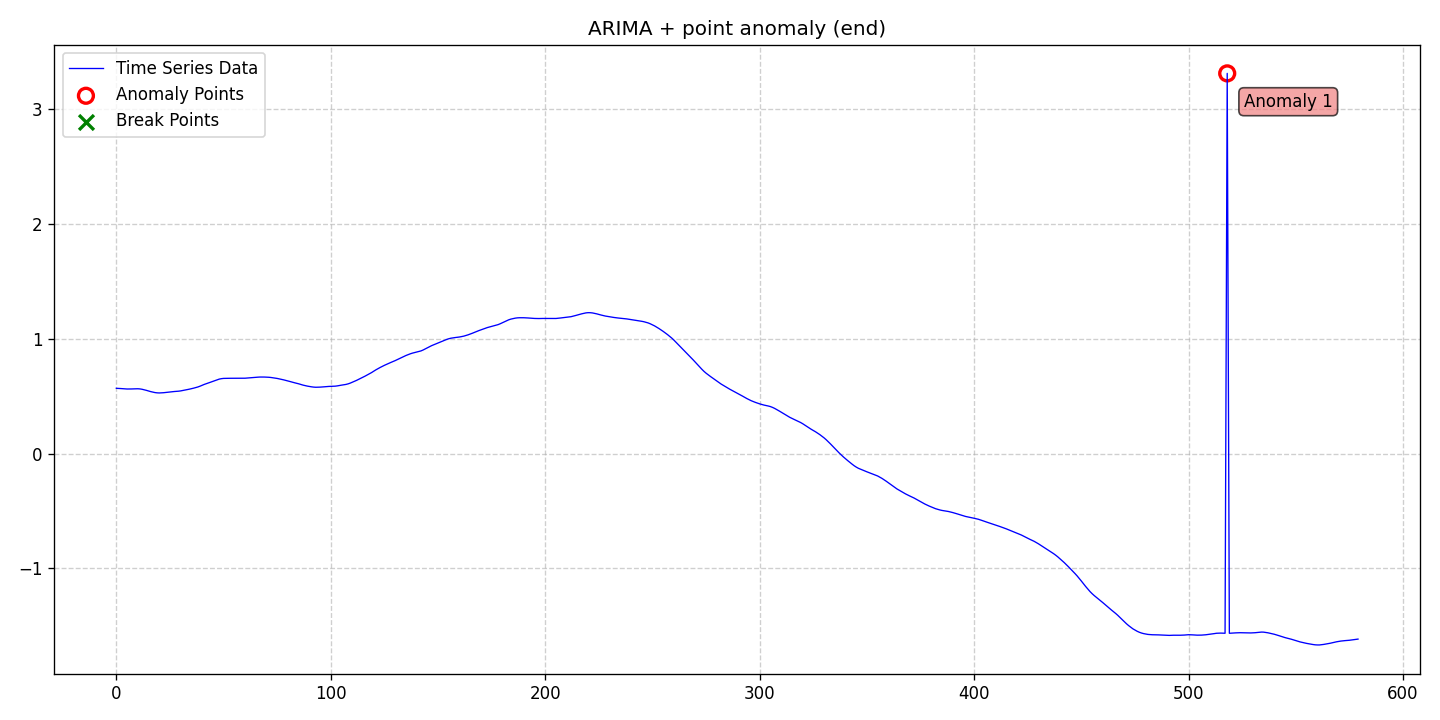

Source data for this figure (header and first rows):
date, data, stationary, det_lin_up, det_lin_down, det_quad, det_cubic, det_exp, det_damped, stoc_trend, volatility, single_seas, multiple_seas, point_anom_single, point_anom_multi, collect_anom, context_anom, mean_shift, var_shift, trend_shift, point_anom_count, point_anom_location, point_anom_point, collect_anom_count
2020-01-01, 0.5685, 0, 0, 0, 0, 0, 0, 0, 1, 0, 0, 0, 1, 0, 0, 0, 0, 0, 0, 1, end, [518], 0
2020-01-02, 0.5677, 0, 0, 0, 0, 0, 0, 0, 1, 0, 0, 0, 1, 0, 0, 0, 0, 0, 0, 1, end, [518], 0
2020-01-03, 0.5666, 0, 0, 0, 0, 0, 0, 0, 1, 0, 0, 0, 1, 0, 0, 0, 0, 0, 0, 1, end, [518], 0
2020-01-04, 0.5651, 0, 0, 0, 0, 0, 0, 0, 1, 0, 0, 0, 1, 0, 0, 0, 0, 0, 0, 1, end, [518], 0
2020-01-05, 0.5635, 0, 0, 0, 0, 0, 0, 0, 1, 0, 0, 0, 1, 0, 0, 0, 0, 0, 0, 1, end, [518], 0
2020-01-06, 0.5625, 0, 0, 0, 0, 0, 0, 0, 1, 0, 0, 0, 1, 0, 0, 0, 0, 0, 0, 1, end, [518], 0
2020-01-07, 0.5625, 0, 0, 0, 0, 0, 0, 0, 1, 0, 0, 0, 1, 0, 0, 0, 0, 0, 0, 1, end, [518], 0
2020-01-08, 0.5629, 0, 0, 0, 0, 0, 0, 0, 1, 0, 0, 0, 1, 0, 0, 0, 0, 0, 0, 1, end, [518], 0
2020-01-09, 0.5639, 0, 0, 0, 0, 0, 0, 0, 1, 0, 0, 0, 1, 0, 0, 0, 0, 0, 0, 1, end, [518], 0
2020-01-10, 0.5642, 0, 0, 0, 0, 0, 0, 0, 1, 0, 0, 0, 1, 0, 0, 0, 0, 0, 0, 1, end, [518], 0
2020-01-11, 0.5646, 0, 0, 0, 0, 0, 0, 0, 1, 0, 0, 0, 1, 0, 0, 0, 0, 0, 0, 1, end, [518], 0
2020-01-12, 0.5633, 0, 0, 0, 0, 0, 0, 0, 1, 0, 0, 0, 1, 0, 0, 0, 0, 0, 0, 1, end, [518], 0
2020-01-13, 0.5602, 0, 0, 0, 0, 0, 0, 0, 1, 0, 0, 0, 1, 0, 0, 0, 0, 0, 0, 1, end, [518], 0
2020-01-14, 0.556, 0, 0, 0, 0, 0, 0, 0, 1, 0, 0, 0, 1, 0, 0, 0, 0, 0, 0, 1, end, [518], 0
2020-01-15, 0.5509, 0, 0, 0, 0, 0, 0, 0, 1, 0, 0, 0, 1, 0, 0, 0, 0, 0, 0, 1, end, [518], 0
2020-01-16, 0.5453, 0, 0, 0, 0, 0, 0, 0, 1, 0, 0, 0, 1, 0, 0, 0, 0, 0, 0, 1, end, [518], 0
2020-01-17, 0.5399, 0, 0, 0, 0, 0, 0, 0, 1, 0, 0, 0, 1, 0, 0, 0, 0, 0, 0, 1, end, [518], 0
2020-01-18, 0.5353, 0, 0, 0, 0, 0, 0, 0, 1, 0, 0, 0, 1, 0, 0, 0, 0, 0, 0, 1, end, [518], 0
2020-01-19, 0.5315, 0, 0, 0, 0, 0, 0, 0, 1, 0, 0, 0, 1, 0, 0, 0, 0, 0, 0, 1, end, [518], 0
2020-01-20, 0.5291, 0, 0, 0, 0, 0, 0, 0, 1, 0, 0, 0, 1, 0, 0, 0, 0, 0, 0, 1, end, [518], 0
2020-01-21, 0.5281, 0, 0, 0, 0, 0, 0, 0, 1, 0, 0, 0, 1, 0, 0, 0, 0, 0, 0, 1, end, [518], 0
2020-01-22, 0.5289, 0, 0, 0, 0, 0, 0, 0, 1, 0, 0, 0, 1, 0, 0, 0, 0, 0, 0, 1, end, [518], 0
2020-01-23, 0.5302, 0, 0, 0, 0, 0, 0, 0, 1, 0, 0, 0, 1, 0, 0, 0, 0, 0, 0, 1, end, [518], 0
2020-01-24, 0.5324, 0, 0, 0, 0, 0, 0, 0, 1, 0, 0, 0, 1, 0, 0, 0, 0, 0, 0, 1, end, [518], 0
2020-01-25, 0.5348, 0, 0, 0, 0, 0, 0, 0, 1, 0, 0, 0, 1, 0, 0, 0, 0, 0, 0, 1, end, [518], 0
2020-01-26, 0.537, 0, 0, 0, 0, 0, 0, 0, 1, 0, 0, 0, 1, 0, 0, 0, 0, 0, 0, 1, end, [518], 0
2020-01-27, 0.5392, 0, 0, 0, 0, 0, 0, 0, 1, 0, 0, 0, 1, 0, 0, 0, 0, 0, 0, 1, end, [518], 0
2020-01-28, 0.5406, 0, 0, 0, 0, 0, 0, 0, 1, 0, 0, 0, 1, 0, 0, 0, 0, 0, 0, 1, end, [518], 0
2020-01-29, 0.542, 0, 0, 0, 0, 0, 0, 0, 1, 0, 0, 0, 1, 0, 0, 0, 0, 0, 0, 1, end, [518], 0
2020-01-30, 0.5435, 0, 0, 0, 0, 0, 0, 0, 1, 0, 0, 0, 1, 0, 0, 0, 0, 0, 0, 1, end, [518], 0
2020-01-31, 0.546, 0, 0, 0, 0, 0, 0, 0, 1, 0, 0, 0, 1, 0, 0, 0, 0, 0, 0, 1, end, [518], 0
2020-02-01, 0.5496, 0, 0, 0, 0, 0, 0, 0, 1, 0, 0, 0, 1, 0, 0, 0, 0, 0, 0, 1, end, [518], 0
2020-02-02, 0.5535, 0, 0, 0, 0, 0, 0, 0, 1, 0, 0, 0, 1, 0, 0, 0, 0, 0, 0, 1, end, [518], 0
2020-02-03, 0.5572, 0, 0, 0, 0, 0, 0, 0, 1, 0, 0, 0, 1, 0, 0, 0, 0, 0, 0, 1, end, [518], 0
2020-02-04, 0.5609, 0, 0, 0, 0, 0, 0, 0, 1, 0, 0, 0, 1, 0, 0, 0, 0, 0, 0, 1, end, [518], 0
2020-02-05, 0.565, 0, 0, 0, 0, 0, 0, 0, 1, 0, 0, 0, 1, 0, 0, 0, 0, 0, 0, 1, end, [518], 0
2020-02-06, 0.5697, 0, 0, 0, 0, 0, 0, 0, 1, 0, 0, 0, 1, 0, 0, 0, 0, 0, 0, 1, end, [518], 0
2020-02-07, 0.5745, 0, 0, 0, 0, 0, 0, 0, 1, 0, 0, 0, 1, 0, 0, 0, 0, 0, 0, 1, end, [518], 0
2020-02-08, 0.5801, 0, 0, 0, 0, 0, 0, 0, 1, 0, 0, 0, 1, 0, 0, 0, 0, 0, 0, 1, end, [518], 0
2020-02-09, 0.587, 0, 0, 0, 0, 0, 0, 0, 1, 0, 0, 0, 1, 0, 0, 0, 0, 0, 0, 1, end, [518], 0
2020-02-10, 0.595, 0, 0, 0, 0, 0, 0, 0, 1, 0, 0, 0, 1, 0, 0, 0, 0, 0, 0, 1, end, [518], 0
2020-02-11, 0.6026, 0, 0, 0, 0, 0, 0, 0, 1, 0, 0, 0, 1, 0, 0, 0, 0, 0, 0, 1, end, [518], 0
2020-02-12, 0.6095, 0, 0, 0, 0, 0, 0, 0, 1, 0, 0, 0, 1, 0, 0, 0, 0, 0, 0, 1, end, [518], 0
2020-02-13, 0.616, 0, 0, 0, 0, 0, 0, 0, 1, 0, 0, 0, 1, 0, 0, 0, 0, 0, 0, 1, end, [518], 0
2020-02-14, 0.6223, 0, 0, 0, 0, 0, 0, 0, 1, 0, 0, 0, 1, 0, 0, 0, 0, 0, 0, 1, end, [518], 0
2020-02-15, 0.6291, 0, 0, 0, 0, 0, 0, 0, 1, 0, 0, 0, 1, 0, 0, 0, 0, 0, 0, 1, end, [518], 0
2020-02-16, 0.636, 0, 0, 0, 0, 0, 0, 0, 1, 0, 0, 0, 1, 0, 0, 0, 0, 0, 0, 1, end, [518], 0
2020-02-17, 0.6429, 0, 0, 0, 0, 0, 0, 0, 1, 0, 0, 0, 1, 0, 0, 0, 0, 0, 0, 1, end, [518], 0
2020-02-18, 0.6489, 0, 0, 0, 0, 0, 0, 0, 1, 0, 0, 0, 1, 0, 0, 0, 0, 0, 0, 1, end, [518], 0
2020-02-19, 0.6526, 0, 0, 0, 0, 0, 0, 0, 1, 0, 0, 0, 1, 0, 0, 0, 0, 0, 0, 1, end, [518], 0
2020-02-20, 0.6549, 0, 0, 0, 0, 0, 0, 0, 1, 0, 0, 0, 1, 0, 0, 0, 0, 0, 0, 1, end, [518], 0
2020-02-21, 0.6555, 0, 0, 0, 0, 0, 0, 0, 1, 0, 0, 0, 1, 0, 0, 0, 0, 0, 0, 1, end, [518], 0
2020-02-22, 0.6557, 0, 0, 0, 0, 0, 0, 0, 1, 0, 0, 0, 1, 0, 0, 0, 0, 0, 0, 1, end, [518], 0
2020-02-23, 0.6559, 0, 0, 0, 0, 0, 0, 0, 1, 0, 0, 0, 1, 0, 0, 0, 0, 0, 0, 1, end, [518], 0
2020-02-24, 0.6561, 0, 0, 0, 0, 0, 0, 0, 1, 0, 0, 0, 1, 0, 0, 0, 0, 0, 0, 1, end, [518], 0
2020-02-25, 0.6562, 0, 0, 0, 0, 0, 0, 0, 1, 0, 0, 0, 1, 0, 0, 0, 0, 0, 0, 1, end, [518], 0
2020-02-26, 0.6561, 0, 0, 0, 0, 0, 0, 0, 1, 0, 0, 0, 1, 0, 0, 0, 0, 0, 0, 1, end, [518], 0
2020-02-27, 0.6559, 0, 0, 0, 0, 0, 0, 0, 1, 0, 0, 0, 1, 0, 0, 0, 0, 0, 0, 1, end, [518], 0
2020-02-28, 0.6559, 0, 0, 0, 0, 0, 0, 0, 1, 0, 0, 0, 1, 0, 0, 0, 0, 0, 0, 1, end, [518], 0
2020-02-29, 0.6559, 0, 0, 0, 0, 0, 0, 0, 1, 0, 0, 0, 1, 0, 0, 0, 0, 0, 0, 1, end, [518], 0
... 520 more rows
